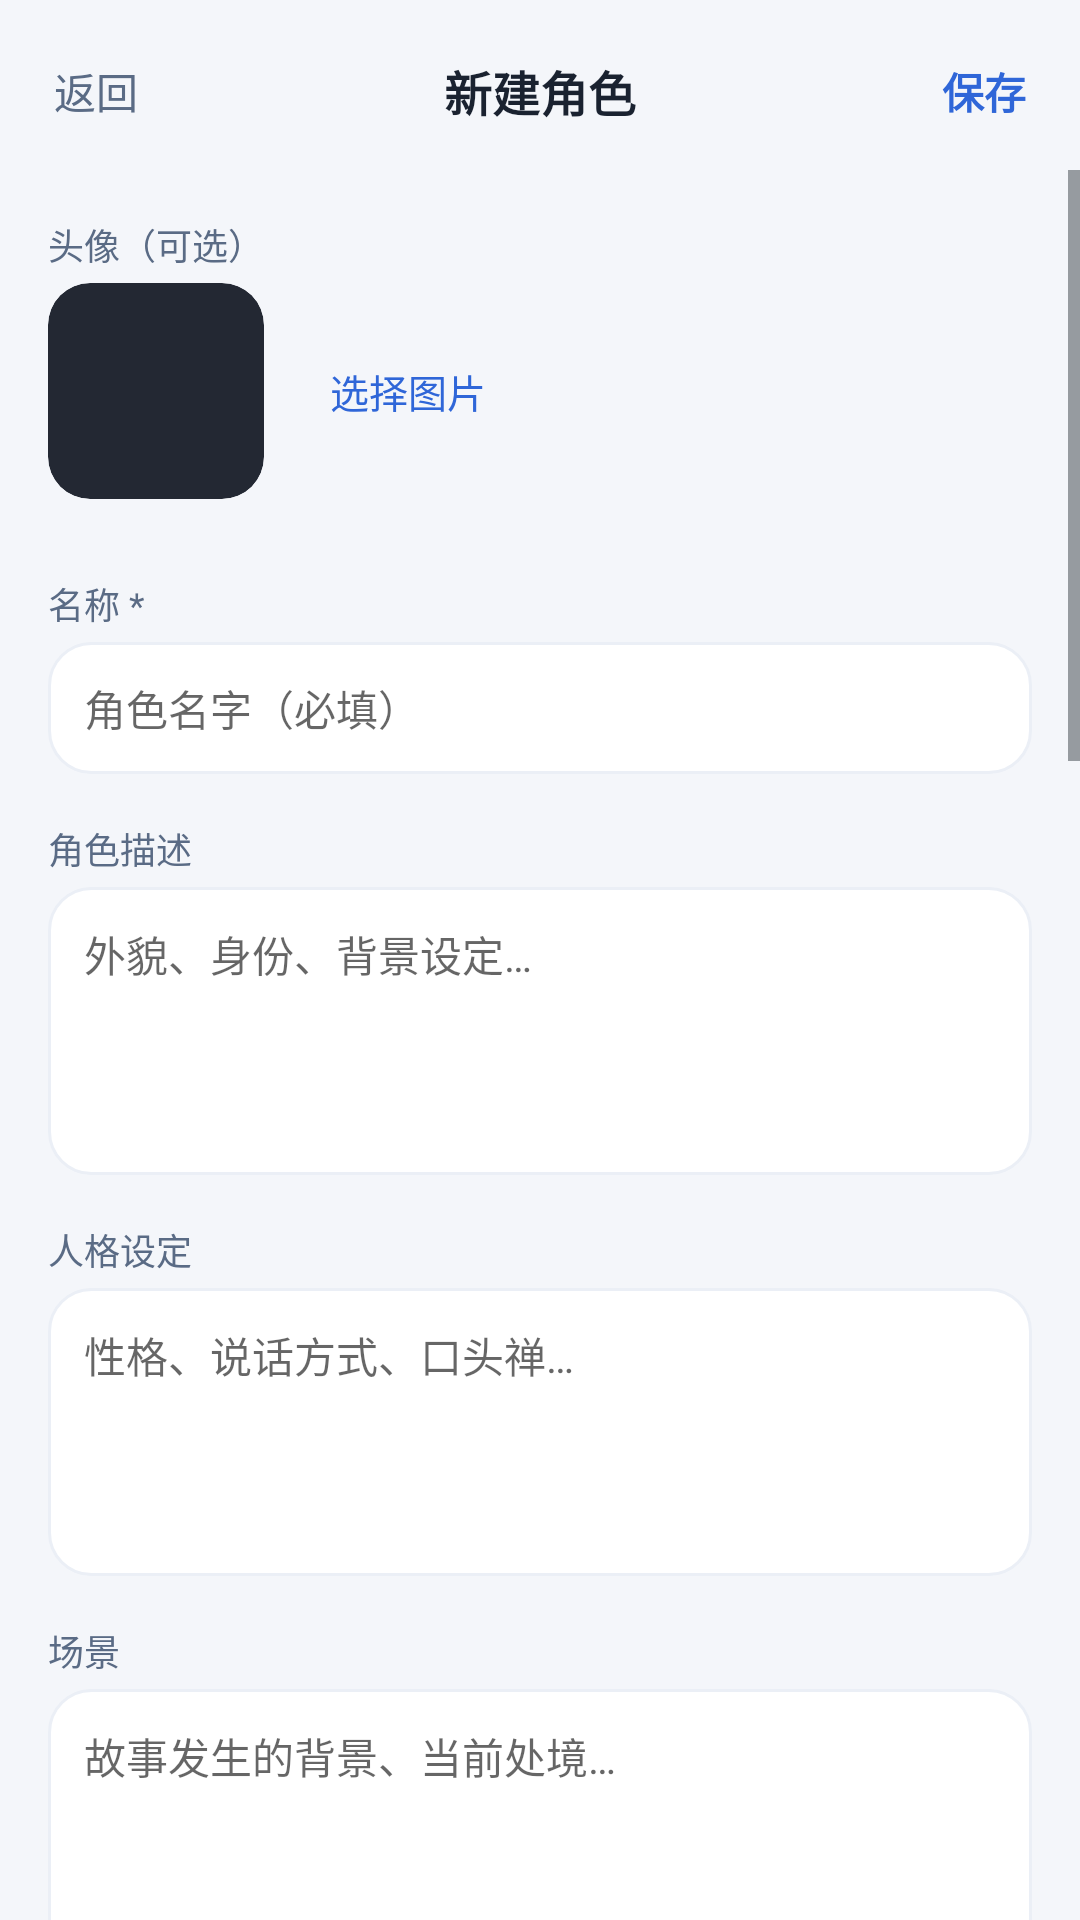

The Android layout XML behind this screen, and the referenced resources:
<!-- AndroidManifest.xml: activity theme Theme.DHP.Content -->
<!-- res/layout/activity_character_edit.xml -->
<?xml version="1.0" encoding="utf-8"?>
<LinearLayout xmlns:android="http://schemas.android.com/apk/res/android"
    android:layout_width="match_parent"
    android:layout_height="match_parent"
    android:orientation="vertical"
    android:background="#F4F6FA">

    <LinearLayout
        android:layout_width="match_parent"
        android:layout_height="wrap_content"
        android:orientation="horizontal"
        android:gravity="center_vertical"
        android:paddingStart="8dp"
        android:paddingEnd="8dp"
        android:paddingTop="10dp"
        android:paddingBottom="6dp">

        <TextView
            android:id="@+id/edit_back"
            android:layout_width="wrap_content"
            android:layout_height="wrap_content"
            android:padding="10dp"
            android:text="返回"
            android:textColor="#5A6B85"
            android:textSize="14sp" />

        <TextView
            android:id="@+id/edit_title"
            android:layout_width="0dp"
            android:layout_height="wrap_content"
            android:layout_weight="1"
            android:gravity="center"
            android:ellipsize="end"
            android:maxLines="1"
            android:text="新建角色"
            android:textColor="#1A2230"
            android:textSize="16sp"
            android:textStyle="bold" />

        <TextView
            android:id="@+id/edit_save"
            android:layout_width="wrap_content"
            android:layout_height="wrap_content"
            android:padding="10dp"
            android:text="保存"
            android:textColor="#2F66D8"
            android:textSize="14sp"
            android:textStyle="bold" />
    </LinearLayout>

    <ScrollView
        android:layout_width="match_parent"
        android:layout_height="0dp"
        android:layout_weight="1"
        android:fillViewport="true">

        <LinearLayout
            android:layout_width="match_parent"
            android:layout_height="wrap_content"
            android:orientation="vertical"
            android:paddingStart="16dp"
            android:paddingEnd="16dp"
            android:paddingBottom="28dp">

            
            <TextView
                style="@style/EditLabel"
                android:text="头像（可选）" />

            <LinearLayout
                android:layout_width="match_parent"
                android:layout_height="wrap_content"
                android:orientation="horizontal"
                android:gravity="center_vertical"
                android:paddingBottom="10dp">

                <ImageView
                    android:id="@+id/edit_avatar"
                    android:layout_width="72dp"
                    android:layout_height="72dp"
                    android:background="@drawable/avatar_bg"
                    android:clipToOutline="true"
                    android:contentDescription="角色头像"
                    android:scaleType="centerCrop" />

                <TextView
                    android:id="@+id/btn_pick_avatar"
                    android:layout_width="wrap_content"
                    android:layout_height="wrap_content"
                    android:layout_marginStart="14dp"
                    android:padding="8dp"
                    android:text="选择图片"
                    android:textColor="#2F66D8"
                    android:textSize="13sp" />

                <TextView
                    android:id="@+id/btn_clear_avatar"
                    android:layout_width="wrap_content"
                    android:layout_height="wrap_content"
                    android:layout_marginStart="8dp"
                    android:padding="8dp"
                    android:text="清除头像"
                    android:textColor="#FF8A80"
                    android:textSize="13sp"
                    android:visibility="gone" />
            </LinearLayout>

            <TextView
                style="@style/EditLabel"
                android:text="名称 *" />

            <EditText
                android:id="@+id/edit_name"
                style="@style/EditInput"
                android:hint="角色名字（必填）"
                android:inputType="text" />

            <TextView
                style="@style/EditLabel"
                android:text="角色描述" />

            <EditText
                android:id="@+id/edit_description"
                style="@style/EditInputMulti"
                android:hint="外貌、身份、背景设定…" />

            <TextView
                style="@style/EditLabel"
                android:text="人格设定" />

            <EditText
                android:id="@+id/edit_personality"
                style="@style/EditInputMulti"
                android:hint="性格、说话方式、口头禅…" />

            <TextView
                style="@style/EditLabel"
                android:text="场景" />

            <EditText
                android:id="@+id/edit_scenario"
                style="@style/EditInputMulti"
                android:hint="故事发生的背景、当前处境…" />

            <TextView
                style="@style/EditLabel"
                android:text="开场白" />

            <EditText
                android:id="@+id/edit_first_mes"
                style="@style/EditInputMulti"
                android:hint="第一次说话的内容" />

            <TextView
                style="@style/EditLabel"
                android:text="对话示例" />

            <EditText
                android:id="@+id/edit_mes_example"
                style="@style/EditInputMulti"
                android:hint="示例对话，帮助模型模仿语气" />

            <TextView
                style="@style/EditLabel"
                android:text="备用开场白（每条一行）" />

            <EditText
                android:id="@+id/edit_alternate"
                style="@style/EditInputMulti"
                android:hint="写多条，换行分隔；开聊时可切换" />

            <TextView
                style="@style/EditLabel"
                android:text="标签（逗号分隔）" />

            <EditText
                android:id="@+id/edit_tags"
                style="@style/EditInput"
                android:hint="例如：助手, 猫娘, 中文" />

            <TextView
                style="@style/EditLabel"
                android:text="系统提示词" />

            <EditText
                android:id="@+id/edit_system_prompt"
                style="@style/EditInputMulti"
                android:hint="覆盖全局系统提示（一般留空）" />

            <TextView
                style="@style/EditLabel"
                android:text="历史后指令" />

            <EditText
                android:id="@+id/edit_post_history"
                style="@style/EditInputMulti"
                android:hint="写在对话历史之后的指令（一般留空）" />

            <TextView
                style="@style/EditLabel"
                android:text="创作者备注" />

            <EditText
                android:id="@+id/edit_creator_notes"
                style="@style/EditInputMulti"
                android:hint="作者想说的话" />

            <TextView
                style="@style/EditLabel"
                android:text="创作者" />

            <EditText
                android:id="@+id/edit_creator"
                style="@style/EditInput"
                android:hint="作者名" />

            <TextView
                style="@style/EditLabel"
                android:text="版本" />

            <EditText
                android:id="@+id/edit_version"
                style="@style/EditInput"
                android:hint="例如：1.0" />

            <TextView
                android:layout_width="match_parent"
                android:layout_height="wrap_content"
                android:layout_marginTop="14dp"
                android:lineSpacingExtra="4dp"
                android:text="保存为 SillyTavern V2 格式（.json 或带头像的 .png），可直接导回网页版或其它 ST 客户端。"
                android:textColor="#9AA4B2"
                android:textSize="11sp" />
        </LinearLayout>
    </ScrollView>
</LinearLayout>
<!-- resources referenced by this layout -->
<resources>
  <!-- drawable avatar_bg (drawable) -->
  <?xml version="1.0" encoding="utf-8"?>
  <shape xmlns:android="http://schemas.android.com/apk/res/android"
      android:shape="rectangle">
      <solid android:color="#232833" />
      <corners android:radius="14dp" />
  </shape>
  <style name="EditInput">
          <item name="android:layout_width">match_parent</item>
          <item name="android:layout_height">wrap_content</item>
          <item name="android:minHeight">44dp</item>
          <item name="android:gravity">start|center_vertical</item>
          <item name="android:background">@drawable/bg_card</item>
          <item name="android:paddingStart">12dp</item>
          <item name="android:paddingEnd">12dp</item>
          <item name="android:textColor">#1A2230</item>
          <item name="android:textSize">14sp</item>
      </style>
  <style name="EditInputMulti">
          <item name="android:layout_width">match_parent</item>
          <item name="android:layout_height">wrap_content</item>
          <item name="android:minHeight">96dp</item>
          <item name="android:gravity">start|top</item>
          <item name="android:background">@drawable/bg_card</item>
          <item name="android:padding">12dp</item>
          <item name="android:textColor">#1A2230</item>
          <item name="android:textSize">14sp</item>
          <item name="android:lineSpacingMultiplier">1.3</item>
          <item name="android:inputType">textMultiLine|textCapSentences</item>
          <item name="android:scrollbars">vertical</item>
      </style>
  <style name="EditLabel">
          <item name="android:layout_width">match_parent</item>
          <item name="android:layout_height">wrap_content</item>
          <item name="android:paddingTop">16dp</item>
          <item name="android:paddingBottom">4dp</item>
          <item name="android:textColor">#5A6B85</item>
          <item name="android:textSize">12sp</item>
      </style>
  <style name="Theme.DHP.Content" parent="@android:style/Theme.DeviceDefault.Light.NoActionBar">
          <item name="android:windowBackground">@color/app_bg</item>
          <item name="android:statusBarColor">@color/app_bg</item>
          <item name="android:navigationBarColor">@color/app_bg</item>
          <item name="android:windowLightStatusBar">true</item>
          <item name="android:windowOptOutEdgeToEdgeEnforcement">true</item>
          <item name="android:colorBackground">@color/app_bg</item>
      </style>
  <!-- drawable bg_card (drawable) -->
  <?xml version="1.0" encoding="utf-8"?>
  <shape xmlns:android="http://schemas.android.com/apk/res/android" android:shape="rectangle">
      <solid android:color="#FFFFFF" />
      <stroke android:width="1dp" android:color="#EBEFF6" />
      <corners android:radius="14dp" />
  </shape>
  <color name="app_bg">#FFF4F6FA</color>
</resources>
